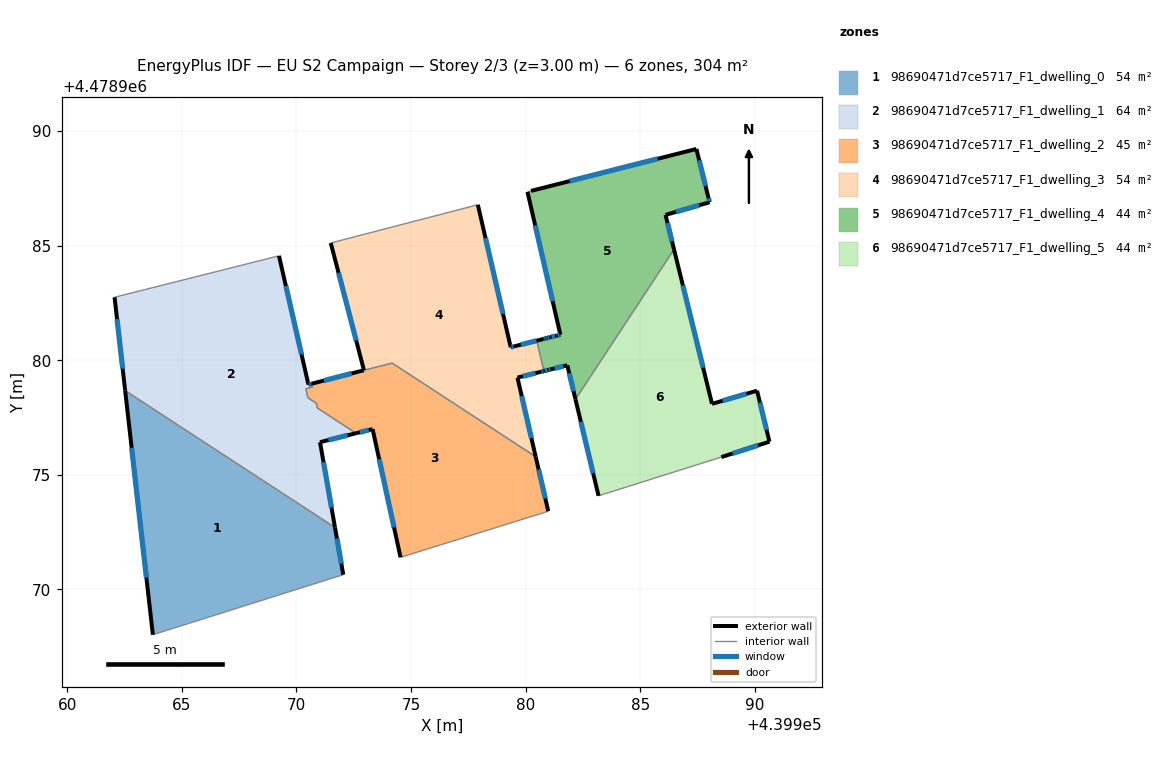
=== STOREY PLAN SPEC (per zone: floor XY polygon, exterior-wall plan segments, windows/doors) ===
zone 1: 98690471d7ce5717_F1_dwelling_0  (54.1 m²)
  floor: (439971.68, 4478972.70) (439972.04, 4478970.64) (439963.74, 4478968.03) (439962.53, 4478978.67)
  exterior wall: (439972.04, 4478970.64) – (439971.68, 4478972.70)  [2.1 m]
    window: (439971.96, 4478971.13) – (439971.76, 4478972.22)  [1.8 m²]
  exterior wall: (439962.53, 4478978.67) – (439963.74, 4478968.03)  [10.7 m]
    window: (439962.81, 4478976.18) – (439963.45, 4478970.52)  [9.1 m²]
  interior walls: 2
zone 2: 98690471d7ce5717_F1_dwelling_1  (64.2 m²)
  floor: (439969.24, 4478984.55) (439970.52, 4478978.94) (439970.67, 4478978.98) (439970.70, 4478978.83) (439970.41, 4478978.76) (439970.50, 4478978.36) (439970.86, 4478978.13) (439970.91, 4478977.92) (439972.60, 4478976.82) (439971.03, 4478976.43) (439971.68, 4478972.70) (439962.53, 4478978.67) (439962.06, 4478982.75)
  exterior wall: (439970.52, 4478978.94) – (439969.24, 4478984.55)  [5.8 m]
    window: (439970.22, 4478980.25) – (439969.54, 4478983.24)  [4.9 m²]
  exterior wall: (439970.67, 4478978.98) – (439970.52, 4478978.94)  [0.1 m]
    window: (439970.63, 4478978.97) – (439970.56, 4478978.95)  [0.1 m²]
  exterior wall: (439971.03, 4478976.43) – (439972.60, 4478976.82)  [1.6 m]
    window: (439971.39, 4478976.52) – (439972.23, 4478976.72)  [1.4 m²]
  exterior wall: (439971.68, 4478972.70) – (439971.03, 4478976.43)  [3.8 m]
    window: (439971.53, 4478973.58) – (439971.18, 4478975.55)  [3.2 m²]
  exterior wall: (439962.07, 4478982.75) – (439962.53, 4478978.67)  [4.1 m]
    window: (439962.17, 4478981.79) – (439962.42, 4478979.63)  [3.5 m²]
  interior walls: 8
zone 3: 98690471d7ce5717_F1_dwelling_2  (44.7 m²)
  floor: (439980.43, 4478975.79) (439980.98, 4478973.42) (439980.79, 4478973.35) (439974.54, 4478971.40) (439973.32, 4478977.00) (439972.60, 4478976.82) (439970.91, 4478977.92) (439970.86, 4478978.13) (439970.50, 4478978.36) (439970.41, 4478978.76) (439970.70, 4478978.83) (439970.67, 4478978.98) (439972.94, 4478979.56) (439974.17, 4478979.88)
  exterior wall: (439980.98, 4478973.42) – (439980.43, 4478975.79)  [2.4 m]
    window: (439980.85, 4478973.97) – (439980.56, 4478975.23)  [2.1 m²]
  exterior wall: (439973.32, 4478977.00) – (439974.54, 4478971.40)  [5.7 m]
    window: (439973.61, 4478975.69) – (439974.25, 4478972.71)  [4.9 m²]
  exterior wall: (439972.60, 4478976.82) – (439973.32, 4478977.00)  [0.7 m]
    window: (439972.77, 4478976.86) – (439973.15, 4478976.95)  [0.6 m²]
  exterior wall: (439972.94, 4478979.56) – (439970.67, 4478978.98)  [2.3 m]
    window: (439972.41, 4478979.42) – (439971.20, 4478979.11)  [2.0 m²]
  interior walls: 10
zone 4: 98690471d7ce5717_F1_dwelling_3  (53.6 m²)
  floor: (439977.91, 4478986.78) (439979.34, 4478980.57) (439979.49, 4478980.60) (439980.55, 4478980.87) (439980.48, 4478980.85) (439980.79, 4478979.53) (439980.67, 4478979.50) (439979.64, 4478979.24) (439980.43, 4478975.79) (439974.17, 4478979.88) (439972.94, 4478979.56) (439971.50, 4478985.11)
  exterior wall: (439979.34, 4478980.57) – (439977.91, 4478986.78)  [6.4 m]
    window: (439979.01, 4478982.02) – (439978.25, 4478985.33)  [5.4 m²]
  exterior wall: (439979.49, 4478980.60) – (439979.34, 4478980.57)  [0.1 m]
    window: (439979.46, 4478980.59) – (439979.38, 4478980.57)  [0.1 m²]
  exterior wall: (439980.77, 4478980.93) – (439979.49, 4478980.60)  [1.3 m]
    window: (439980.47, 4478980.85) – (439979.79, 4478980.68)  [1.1 m²]
  exterior wall: (439980.67, 4478979.50) – (439980.79, 4478979.53)  [0.1 m]
    window: (439980.70, 4478979.50) – (439980.76, 4478979.52)  [0.1 m²]
  exterior wall: (439979.64, 4478979.24) – (439980.67, 4478979.50)  [1.1 m]
    window: (439979.88, 4478979.30) – (439980.43, 4478979.44)  [0.9 m²]
  exterior wall: (439980.43, 4478975.79) – (439979.64, 4478979.24)  [3.5 m]
    window: (439980.25, 4478976.60) – (439979.83, 4478978.43)  [3.0 m²]
  exterior wall: (439971.50, 4478985.11) – (439972.94, 4478979.56)  [5.7 m]
    window: (439971.83, 4478983.81) – (439972.60, 4478980.86)  [4.9 m²]
  interior walls: 5
zone 5: 98690471d7ce5717_F1_dwelling_4  (43.9 m²)
  floor: (439987.44, 4478989.22) (439987.96, 4478987.11) (439988.02, 4478986.89) (439986.10, 4478986.34) (439986.47, 4478984.83) (439982.17, 4478978.29) (439981.81, 4478979.78) (439981.08, 4478979.60) (439980.99, 4478979.58) (439980.79, 4478979.53) (439980.48, 4478980.85) (439980.77, 4478980.93) (439980.55, 4478980.87) (439980.80, 4478980.93) (439980.86, 4478980.95) (439980.94, 4478980.97) (439981.06, 4478981.00) (439981.35, 4478981.07) (439981.51, 4478981.12) (439980.08, 4478987.34) (439980.23, 4478987.39)
  exterior wall: (439980.08, 4478987.34) – (439981.51, 4478981.12)  [6.4 m]
    window: (439980.41, 4478985.88) – (439981.18, 4478982.57)  [5.4 m²]
  exterior wall: (439987.44, 4478989.22) – (439980.23, 4478987.39)  [7.4 m]
    window: (439985.75, 4478988.79) – (439981.92, 4478987.81)  [6.3 m²]
  exterior wall: (439987.97, 4478987.11) – (439987.44, 4478989.22)  [2.2 m]
    window: (439987.84, 4478987.60) – (439987.57, 4478988.72)  [1.8 m²]
  exterior wall: (439988.02, 4478986.89) – (439987.97, 4478987.11)  [0.2 m]
    window: (439988.01, 4478986.94) – (439987.98, 4478987.06)  [0.2 m²]
  exterior wall: (439986.10, 4478986.34) – (439988.02, 4478986.89)  [2.0 m]
    window: (439986.55, 4478986.47) – (439987.57, 4478986.76)  [1.7 m²]
  exterior wall: (439986.47, 4478984.83) – (439986.10, 4478986.34)  [1.5 m]
    window: (439986.38, 4478985.19) – (439986.18, 4478985.99)  [1.3 m²]
  exterior wall: (439981.81, 4478979.78) – (439982.17, 4478978.29)  [1.5 m]
    window: (439981.90, 4478979.43) – (439982.09, 4478978.64)  [1.3 m²]
  exterior wall: (439981.09, 4478979.60) – (439981.81, 4478979.78)  [0.8 m]
    window: (439981.26, 4478979.64) – (439981.64, 4478979.74)  [0.6 m²]
  exterior wall: (439980.99, 4478979.58) – (439981.09, 4478979.60)  [0.1 m]
    window: (439981.01, 4478979.58) – (439981.06, 4478979.60)  [0.1 m²]
  exterior wall: (439980.79, 4478979.53) – (439980.99, 4478979.58)  [0.2 m]
    window: (439980.84, 4478979.54) – (439980.95, 4478979.57)  [0.2 m²]
  exterior wall: (439980.86, 4478980.95) – (439980.80, 4478980.93)  [0.1 m]
    window: (439980.85, 4478980.95) – (439980.81, 4478980.94)  [0.1 m²]
  exterior wall: (439980.94, 4478980.97) – (439980.86, 4478980.95)  [0.1 m]
    window: (439980.92, 4478980.97) – (439980.88, 4478980.95)  [0.1 m²]
  exterior wall: (439981.06, 4478981.00) – (439980.94, 4478980.97)  [0.1 m]
    window: (439981.03, 4478980.99) – (439980.97, 4478980.98)  [0.1 m²]
  exterior wall: (439981.35, 4478981.07) – (439981.06, 4478981.00)  [0.3 m]
    window: (439981.28, 4478981.06) – (439981.13, 4478981.02)  [0.3 m²]
  exterior wall: (439981.51, 4478981.12) – (439981.35, 4478981.07)  [0.2 m]
    window: (439981.47, 4478981.11) – (439981.39, 4478981.08)  [0.1 m²]
  exterior wall: (439980.80, 4478980.93) – (439980.77, 4478980.93)  [0.0 m]
  interior walls: 4
zone 6: 98690471d7ce5717_F1_dwelling_5  (43.8 m²)
  floor: (439986.47, 4478984.83) (439988.13, 4478978.10) (439990.09, 4478978.67) (439990.63, 4478976.45) (439988.53, 4478975.78) (439983.18, 4478974.09) (439982.17, 4478978.29)
  exterior wall: (439988.53, 4478975.78) – (439990.63, 4478976.45)  [2.2 m]
    window: (439989.02, 4478975.93) – (439990.14, 4478976.29)  [1.9 m²]
  exterior wall: (439982.17, 4478978.29) – (439983.18, 4478974.09)  [4.3 m]
    window: (439982.41, 4478977.31) – (439982.94, 4478975.07)  [3.7 m²]
  exterior wall: (439988.13, 4478978.10) – (439986.47, 4478984.83)  [6.9 m]
    window: (439987.74, 4478979.68) – (439986.86, 4478983.26)  [5.9 m²]
  exterior wall: (439990.09, 4478978.67) – (439988.13, 4478978.10)  [2.0 m]
    window: (439989.63, 4478978.54) – (439988.59, 4478978.23)  [1.7 m²]
  exterior wall: (439990.63, 4478976.45) – (439990.09, 4478978.67)  [2.3 m]
    window: (439990.50, 4478976.97) – (439990.22, 4478978.15)  [1.9 m²]
  interior walls: 2

=== DERIVED (storey summary) ===
Building: EU S2 Campaign
Storey: 2 of 3  (floor level z = 3.00 m)
Storey gross floor area: 304.2 m²
Zones on this storey: 6
  - 98690471d7ce5717_F1_dwelling_0: floor 54.1 m²; exterior wall 12.8 m (38.4 m²); 2 window(s) 10.9 m²; WWR 28.3%
  - 98690471d7ce5717_F1_dwelling_1: floor 64.2 m²; exterior wall 15.4 m (46.2 m²); 5 window(s) 13.1 m²; WWR 28.3%
  - 98690471d7ce5717_F1_dwelling_2: floor 44.7 m²; exterior wall 11.3 m (33.8 m²); 4 window(s) 9.5 m²; WWR 28.3%
  - 98690471d7ce5717_F1_dwelling_3: floor 53.6 m²; exterior wall 18.3 m (55.0 m²); 7 window(s) 15.5 m²; WWR 28.3%
  - 98690471d7ce5717_F1_dwelling_4: floor 43.9 m²; exterior wall 23.1 m (69.4 m²); 15 window(s) 19.6 m²; WWR 28.2%
  - 98690471d7ce5717_F1_dwelling_5: floor 43.8 m²; exterior wall 17.8 m (53.4 m²); 5 window(s) 15.1 m²; WWR 28.3%
Zone adjacency (shared interzone walls):
  - 98690471d7ce5717_F1_dwelling_0 ↔ 98690471d7ce5717_F1_dwelling_1
  - 98690471d7ce5717_F1_dwelling_1 ↔ 98690471d7ce5717_F1_dwelling_2
  - 98690471d7ce5717_F1_dwelling_2 ↔ 98690471d7ce5717_F1_dwelling_3
  - 98690471d7ce5717_F1_dwelling_3 ↔ 98690471d7ce5717_F1_dwelling_4
  - 98690471d7ce5717_F1_dwelling_4 ↔ 98690471d7ce5717_F1_dwelling_5